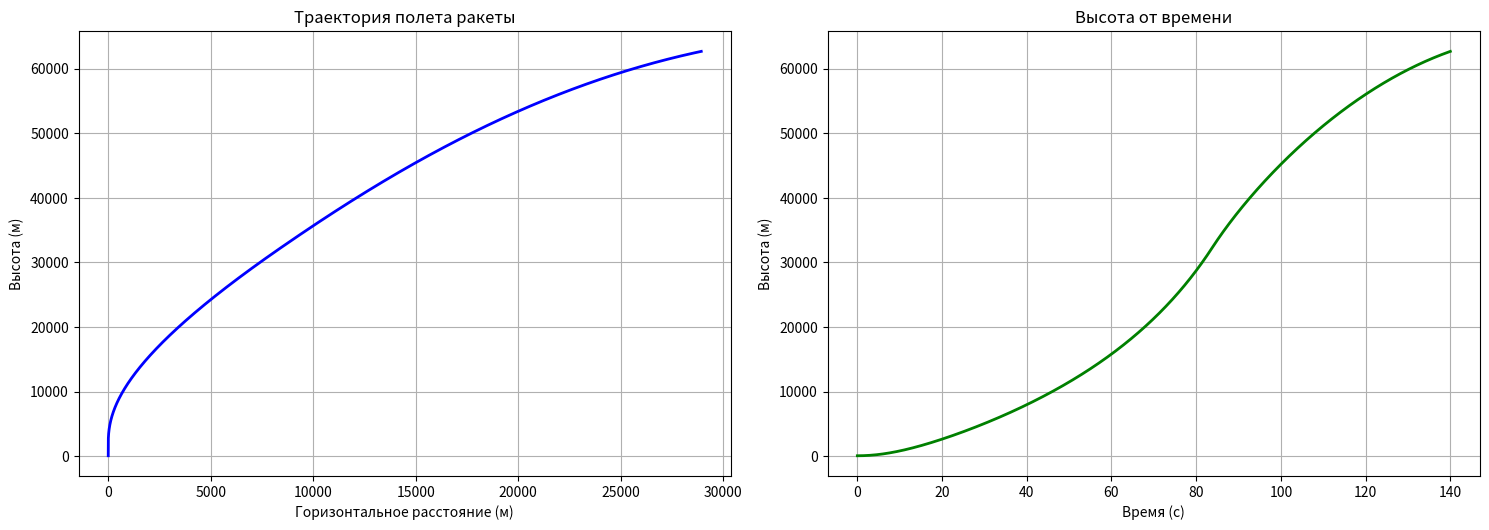

Here is the Python script that generated this plot:
import numpy as np
from scipy.integrate import odeint
import matplotlib.pyplot as plt
import math

g = 9.81
M0 = 39646.6

T0 = 1004146.3
Isp = 297.7
k = T0 / (Isp * g)

A = 79.3
Cd = 0.30

p0 = 1.225
H = 8500

t_burn = 28796.6 / k

a = math.pi / 2
b = (math.pi / 4) / 120

def F(s, t, T0, p0, M0, k, a, b, H, g, A, Cd):
    x, y, vy, vx = s

    if t <= t_burn:
        m = M0 - k * t
        thrust = T0
    else:
        m = M0 - k * t_burn
        thrust = 0

    rho = p0 * math.exp(-y / H)

    speed = math.sqrt(vx ** 2 + vy ** 2)

    if speed > 0:
        F_drag = 0.5 * rho * speed ** 2 * A * Cd
        F_drag_x = -F_drag * (vx / speed)
        F_drag_y = -F_drag * (vy / speed)
    else:
        F_drag_x = 0
        F_drag_y = 0

    if t < 15:
        pitch_angle = math.pi / 2
    else:
        pitch_angle = a - b * (t - 15)

    pitch_angle = max(pitch_angle, math.pi / 4)

    dx = vx
    dy = vy
    dy1 = (thrust * math.sin(pitch_angle) + F_drag_y) / m - g
    dx1 = (thrust * math.cos(pitch_angle) + F_drag_x) / m

    return [dx, dy, dy1, dx1]

s0 = [0, 72.9, 0, 0]

t = np.linspace(0, 140, 2000)

sol = odeint(F, s0, t, args=(T0, p0, M0, k, a, b, H, g, A, Cd))

x = sol[:, 0]
y = sol[:, 1]
vy = sol[:, 2]
vx = sol[:, 3]

v_total = np.sqrt(vx ** 2 + vy ** 2)

plt.figure(figsize=(15, 10))

plt.subplot(2, 2, 1)
plt.plot(x, y, 'b-', linewidth=2)
plt.xlabel('Горизонтальное расстояние (м)')
plt.ylabel('Высота (м)')
plt.title('Траектория полета ракеты')
plt.grid(True)

plt.subplot(2, 2, 2)
plt.plot(t, y, 'g-', linewidth=2)
plt.xlabel('Время (с)')
plt.ylabel('Высота (м)')
plt.title('Высота от времени')
plt.grid(True)

plt.tight_layout()
plt.show()